Run: headless pygame with SDL's dummy video driver; simulated clock (each Clock.tick advances the game by its frame time, no real sleeping); random seed 0; keys injected as events and as key.get_pressed() state; mouse plan: one left click at the window centre at the start of phase 2, then a move to the lower-right quarter at the start of phase 3.
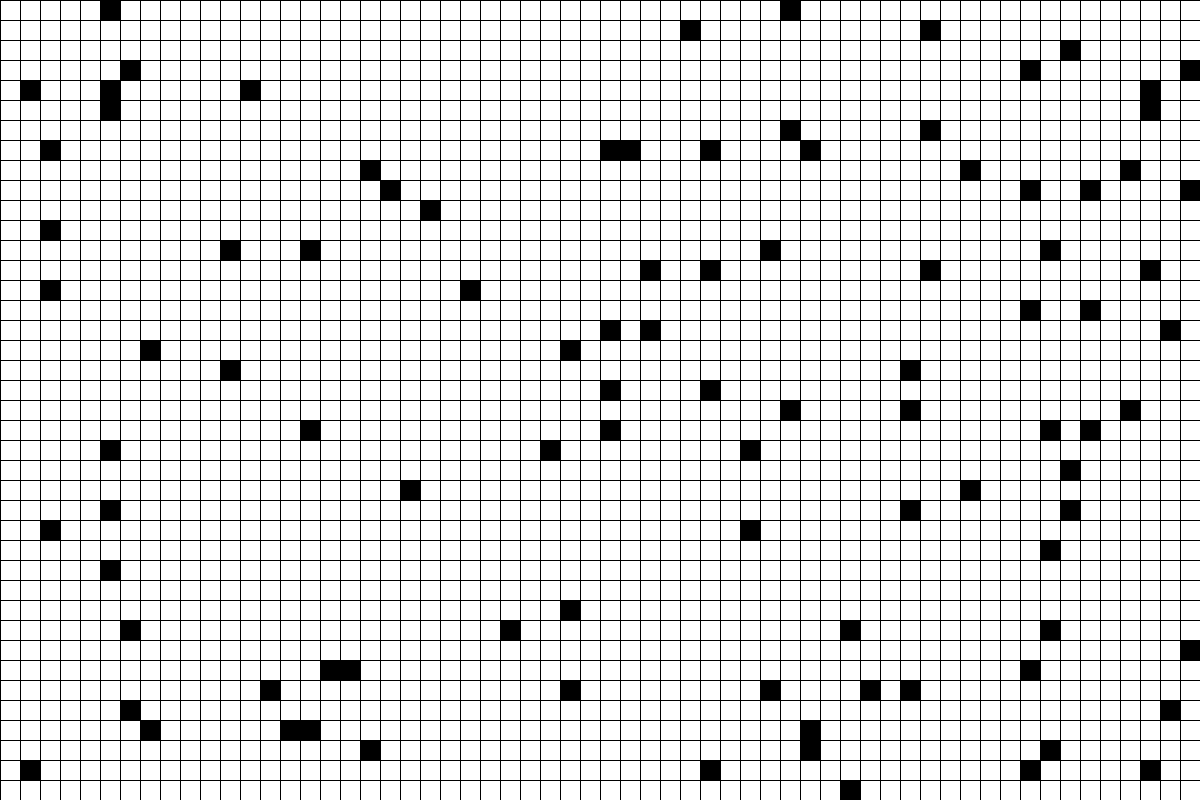
Frame 1 of 3 · flips 1–60 · no input
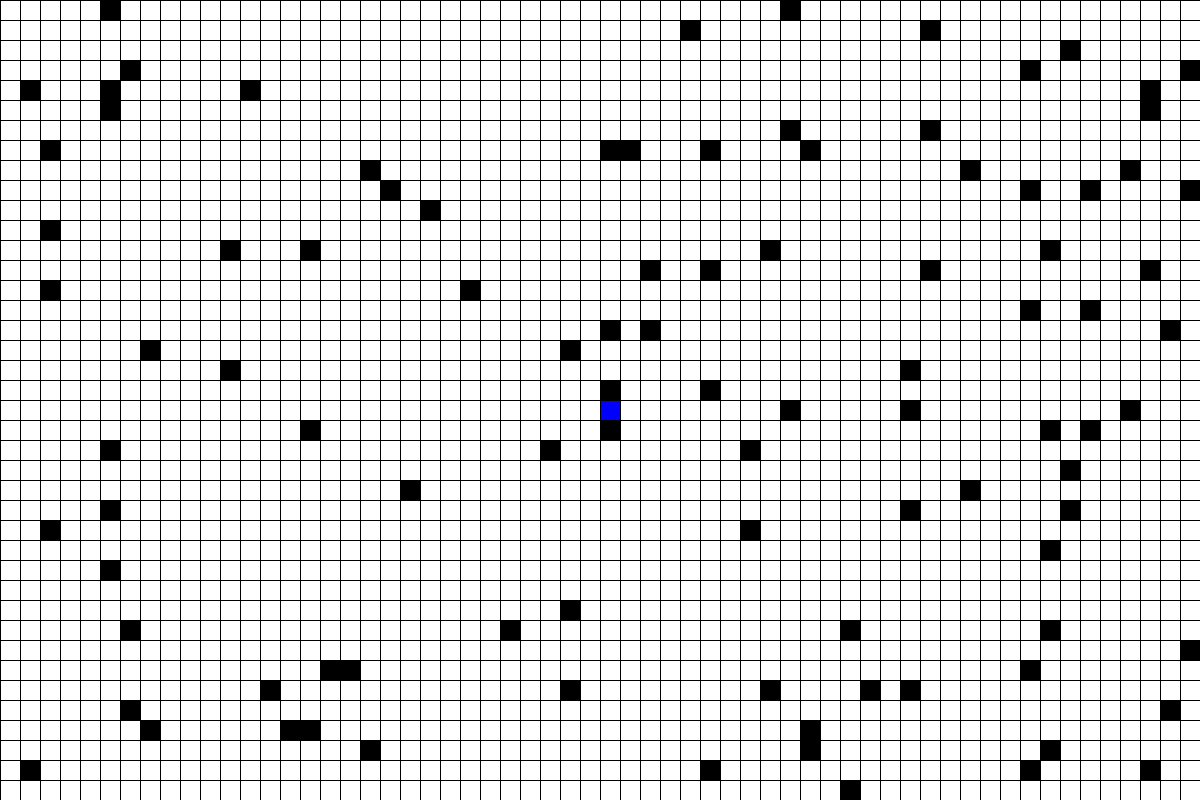
Frame 2 of 3 · flips 61–180 · clicked the window centre · tapped SPACE, RETURN · held RIGHT (→), D
Frame 3 of 3 · flips 181–300 · moved the mouse to the lower-right quarter · held DOWN (↓), S · screen unchanged from frame 2, image omitted

The pygame program that drew these frames:

import pygame
import sys
import random
import threading
import time

# 初始化 Pygame
pygame.init()


class AStar:
    def __init__(self):
        self.current_node = None
        self.order = 1
        self.running = True
        self.open_list = []    # [["13",15]]   13: 表示第1行， 第3列。15表示F值
        self.closed_list = []  # ["11", "12", "13"]
        self.g_value_list = {} # {"13": 20}  表示索引为1 和 3 的格子的G值 为20
        self.path = []
        self.obstacles = []
        self.start = []
        self.end = []
        self.father_list = {} # {"12": "13"}, 表示索引为1 2 的格子的父节点索引为 1 3
        self.level = 2
        self.width = 1200
        self.hight = 800
        self.grid_size = 20
        self.rows = self.hight // self.grid_size
        self.columns = self.width // self.grid_size

        # 创建窗口
        self.screen = pygame.display.set_mode((self.width, self.hight))
        pygame.display.set_caption("A*")

        # 定义颜色
        self.white = (255, 255, 255)
        self.black = (0, 0, 0)
        self.blue = (0, 0, 255)

        # 创建一个表示网格的二维数组
        self.grid = [[self.white for _ in range(self.width // self.grid_size)] for _ in range(self.hight // self.grid_size)]
        self.generate_obstacles(self.level)
        self.thread1 = threading.Thread(target=self.work)
        self.thread1.start()
    
    def find_neighbors(self, node, g_value):

        # 字符格式 转成int 格式  “12” -->1 2
        row = int(node[0]) # 行
        col = int(node[1]) # 列
        neighbors = {}     # 保存临时的相邻方格
        obstacles = []     # 保存相邻方格中的障碍物

        """
            查看该索引相邻的8个点, x 为可通行方格， o为障碍物
            x  x  o
            o  s  x
            x  x  x
        """

        for i in range(row -1, row + 2):
            if i < 0 or i >= self.rows: # 说明超出了 行的边界
                continue
            for j in range(col -1, col + 2):
                if j < 0 or j >= self.columns:
                    continue
                if i == row and j == col:
                    continue
                
                if self.is_obstacle(i, j):
                    obstacles.append(str(i) + str(j))
                    continue

                if self.is_goal(i, j):
                            return True 

                # 左上角， 右下角， 左下角， 右上角
                if (i < row and j < col) or (i > row and j > col) or (i > row and j < col) or (i < row and j > col):
                    neighbors[str(i) + str(j)] = g_value + 14
                else:
                    neighbors[str(i) + str(j)] = g_value + 10

        # 遍历障碍物
        for obstacle in obstacles:
            if (int(obstacle[0]) == row -1) and (int(obstacle[1]) == col):   # 障碍物在该点的正上方
                for j in [col -1, col +1]:
                    index = str(row) + str(j)
                    if index  in neighbors:
                        del neighbors[index]
            elif (int(obstacle[0]) == row +1) and (int(obstacle[1]) == col): # 障碍物在该点的正下方
                for j in [col -1, col +1]:
                    index = str(row) + str(j)
                    if index  in neighbors:
                        del neighbors[index]
            elif (int(obstacle[0]) == row) and (int(obstacle[1]) == col -1): # 障碍物在该点的左侧
                for i in [row -1, row +1]:
                    index = str(i) + str(col)
                    if index  in neighbors:
                        del neighbors[index]
            elif (int(obstacle[0]) == row) and (int(obstacle[1]) == col +1): # 障碍物在该点的右侧
                for i in [row -1, row +1]:
                    index = str(i) + str(col)
                    if index  in neighbors:
                        del neighbors[index]
                
            # 判断周围点的有没有更小的G值
                           


        

    def find_paths(self, start):
        pass
        str_start  = self.get_str_index(start)
        start_list = []
        start_list.append(str_start)
        start_list.append(0)              # 起点的F值暂时设置为0
        self.g_value_list[str_start] = 0  # 起点时的G值先设置为0
        self.open_list.append(start_list)

        while len(self.open_list) > 0:
            if len(self.open_list) == 1:
                self.current_node = self.open_list[0][0]   # 取出字符串格式的索引值 “13”
                self.open_list.clear()
                self.closed_list.append(self.current_node) # 把已经选取过的方格放入到 close_list中

                # 查找相邻的点，将该点的索引和G值传进去
                self.find_neighbors(self.current_node,  self.g_value_list[self.current_node])  
       
    def get_str_index(self, start):
         return str(start[1]) + str(start[0])

    def work(self):
        while(self.running):
            while(self.order <= 2 and self.running):

                for event in pygame.event.get():
                    if event.type == pygame.QUIT:
                        self.running = False
                        return 
                    elif event.type == pygame.MOUSEBUTTONDOWN and event.button == 1:
                        
                        # 鼠标左键点击事件
                        x, y = event.pos
                        grid_x = x // self.grid_size # 列
                        grid_y = y // self.grid_size # 行

                        if self.is_obstacle(grid_y, grid_x):
                            print("障碍物，请重新选择")
                            continue

                        if self.order == 1:
                            self.start.append(grid_y)
                            self.start.append(grid_x)
                        elif self.order == 2:
                            self.end.append(grid_y)
                            self.end.append(grid_x)
                            
                        # 更改对应栅格的颜色为蓝色
                        self.grid[grid_y][grid_x] = self.blue
                        self.order +=1

            if self.order == 3:
                self.find_paths(self.start)
                self.grid = [[self.white for _ in range(self.width // self.grid_size)] for _ in range(self.hight // self.grid_size)]
                self.generate_obstacles(self.level)
                self.order = 1  
                self.start = []
                self.end = []
    
    def is_obstacle(self, x, y):
        return self.grid[x][y] == self.black
    
    def is_goal(self, x, y):
        return x == self.end[0] and y == self.end[1]

    def draw_grid(self):
        # 根据二维数组绘制方格颜色
        for i, row in enumerate(self.grid):
            for j, color in enumerate(row):
                rect = pygame.Rect(j * self.grid_size, i * self.grid_size, self.grid_size, self.grid_size)
                pygame.draw.rect(self.screen, color, rect)

        # 绘制栅格线
        for x in range(0, self.width, self.grid_size):
            pygame.draw.line(self.screen, self.black, (x, 0), (x, self.hight))
        for y in range(0, self.hight, self.grid_size):
            pygame.draw.line(self.screen, self.black, (0, y), (self.width, y))

    def generate_obstacles(self, level):
        if level == 0:
            num_obstacles = 0
        elif level == 1:
            num_obstacles = 50
        elif level == 2:
            num_obstacles = 100
        else:
            num_obstacles = 150
        
        for i in range(num_obstacles):
            obstacle = (random.randint(0, self.rows-1), random.randint(0, self.columns-1))
            self.grid[obstacle[0]][obstacle[1]] = self.black
            self.obstacles.append(obstacle)

    def loop(self):
        # 主循环
        while self.running:
            
            # 重新绘制栅格
            self.draw_grid()
            time.sleep(0.05)
            # 刷新显示
            pygame.display.flip()
        

if __name__ == "__main__":
    a_star = AStar()
    a_star.loop()
